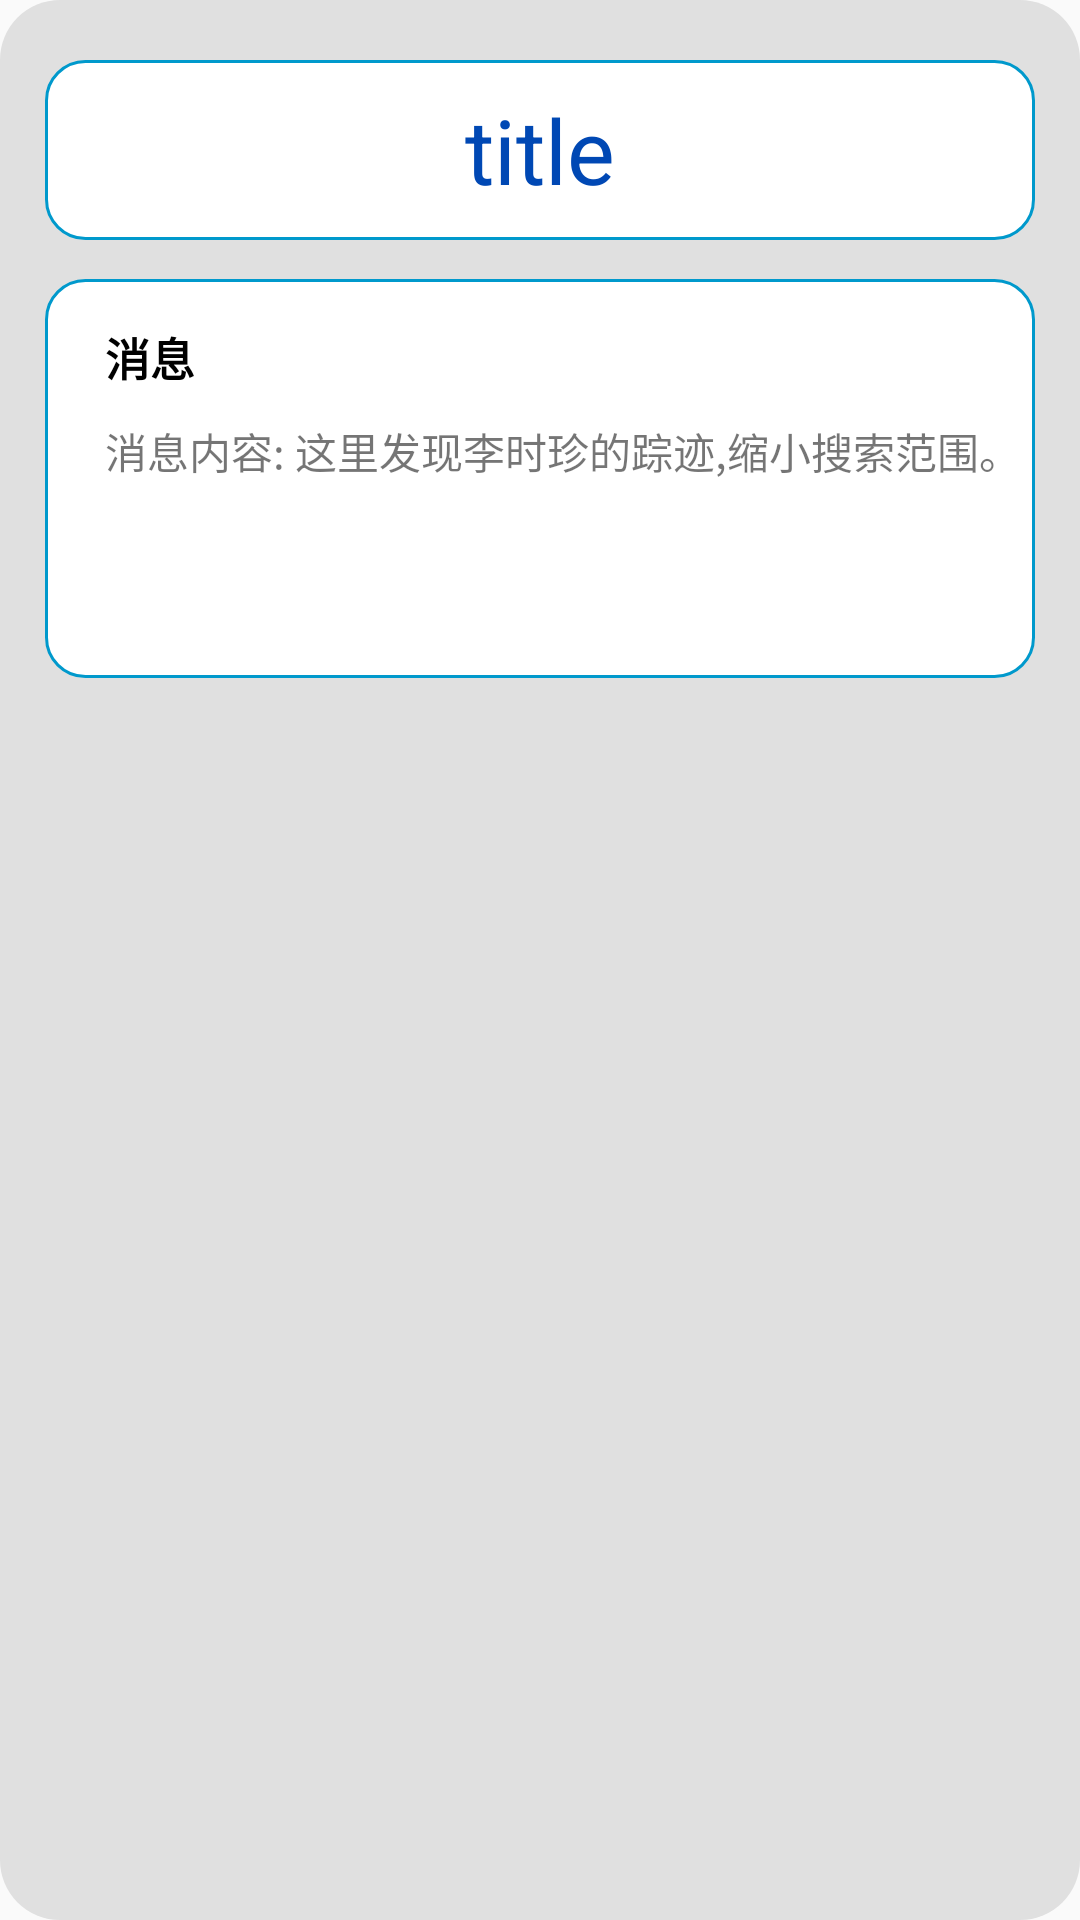

This screen was rendered from an Android layout file. Write that file and the resources it references.
<!-- AndroidManifest.xml: application theme Theme.AppCompat.Light.NoActionBar -->
<!-- res/layout/message_popup.xml -->
<?xml version="1.0" encoding="utf-8"?>
<LinearLayout xmlns:android="http://schemas.android.com/apk/res/android"
    android:orientation="vertical" android:layout_width="match_parent"
    android:layout_height="wrap_content"
    android:background="@drawable/popup_radius"
    android:paddingBottom="15dp">
    <LinearLayout
        android:layout_width="match_parent"
        android:layout_height="60dp"
        android:background="@drawable/personal_bg"
        android:layout_marginLeft="15dp"
        android:layout_marginRight="15dp"
        android:orientation="horizontal"
        android:layout_marginTop="20dp"
        android:gravity="center">
        <TextView
            android:layout_width="wrap_content"
            android:layout_height="match_parent"
            android:text="title"
            android:gravity="center_vertical"
            android:textSize="30dp"
            android:textColor="@color/blue"/>

    </LinearLayout>
    <LinearLayout
        android:layout_width="match_parent"
        android:layout_height="wrap_content"
        android:background="@drawable/personal_bg"
        android:layout_marginLeft="15dp"
        android:layout_marginRight="15dp"
        android:orientation="vertical"
        android:layout_marginTop="13dp"
        android:paddingLeft="10dp">
        <TextView
            android:layout_width="wrap_content"
            android:layout_height="wrap_content"
            android:text="消息"
            android:textStyle="bold"
            android:textColor="#000000"
            android:layout_marginLeft="10dp"
            android:layout_marginTop="15dp"
            android:textSize="15sp"
            />
        <LinearLayout
            android:layout_width="match_parent"
            android:layout_height="wrap_content"
            android:layout_marginLeft="10dp"
            android:layout_marginTop="10dp">
            <TextView
                android:layout_width="wrap_content"
                android:layout_height="wrap_content"
                android:text="消息内容: " />
            <TextView
                android:layout_width="match_parent"
                android:layout_height="wrap_content"
                android:text="这里发现李时珍的踪迹,缩小搜索范围。"
                android:lines="5"
                android:id="@+id/friend_name"
                />
        </LinearLayout>

    </LinearLayout>



</LinearLayout>
<!-- resources referenced by this layout -->
<resources>
  <color name="blue">#0048b4</color>
  <!-- drawable personal_bg (drawable-xhdpi) -->
  <?xml version="1.0" encoding="utf-8"?>
  <shape xmlns:android="http://schemas.android.com/apk/res/android">
      <solid android:color="#FFFFFF"/>
      <stroke android:color="@android:color/holo_blue_dark" android:width="1dp"/>
      <corners
          android:topLeftRadius="13dp"
          android:topRightRadius="13dp"
          android:bottomLeftRadius="13dp"
          android:bottomRightRadius="13dp"/>
  </shape>
  <!-- drawable popup_radius (drawable) -->
  <?xml version="1.0" encoding="utf-8"?>
  <shape xmlns:android="http://schemas.android.com/apk/res/android"
      >
  
      <corners android:radius="20dp"/>
      <solid android:color="#E0E0E0"/>
  
  </shape>
</resources>
